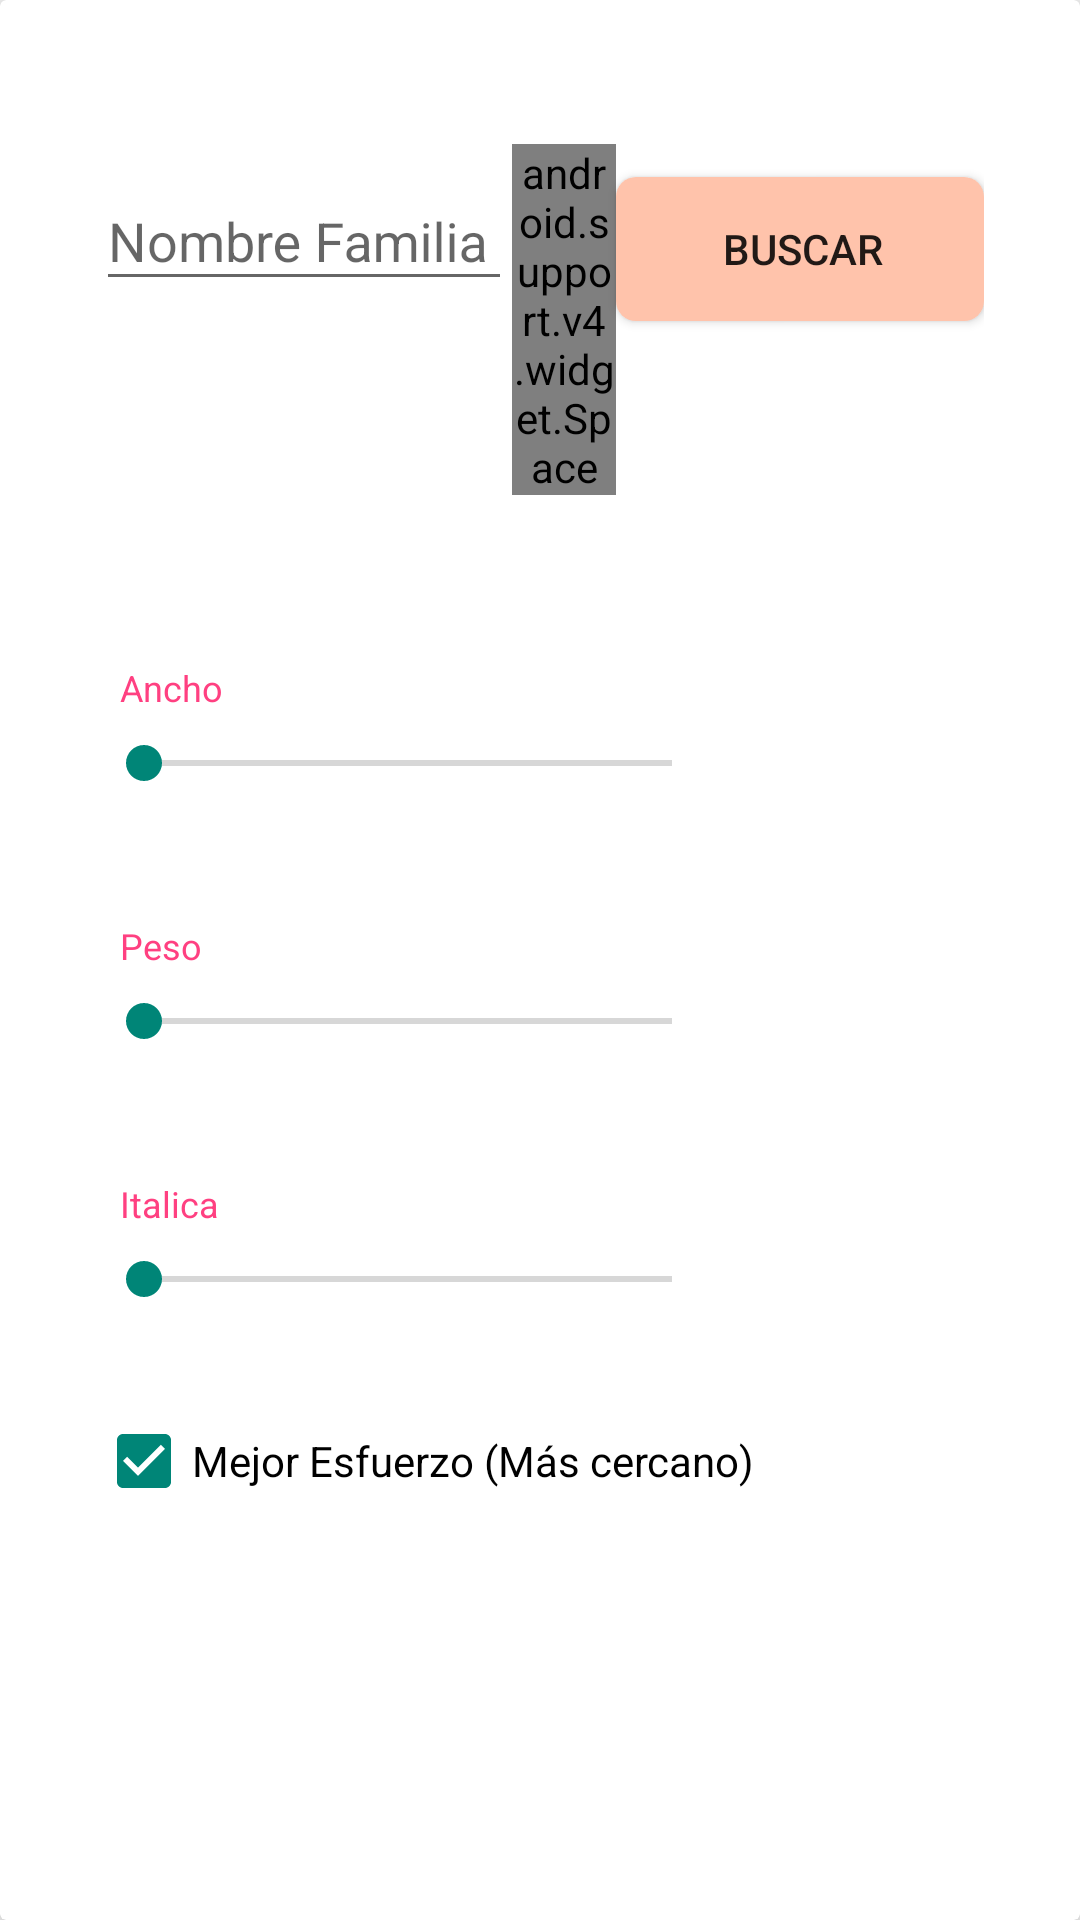

This screen was rendered from an Android layout file. Write that file and the resources it references.
<!-- AndroidManifest.xml: application theme Theme.AppCompat.Light.NoActionBar -->
<!-- res/layout/bottom_sheet_font_query.xml -->
<?xml version="1.0" encoding="utf-8"?>
<android.support.v7.widget.CardView xmlns:android="http://schemas.android.com/apk/res/android"
    xmlns:app="http://schemas.android.com/apk/res-auto"
    android:id="@+id/bottom_sheet_font_query"
    android:layout_width="match_parent"
    android:layout_height="wrap_content"
    app:behavior_peekHeight="120dp"
    app:layout_behavior="android.support.design.widget.BottomSheetBehavior"
    app:cardElevation="8dp">

    <android.support.v4.widget.NestedScrollView
        android:id="@+id/nested_scrollview"
        android:layout_width="match_parent"
        android:layout_height="wrap_content">

        <LinearLayout
            android:id="@+id/download_font_inputs_area"
            android:layout_width="match_parent"
            android:layout_height="wrap_content"
            android:layout_marginBottom="@dimen/margin_medium"
            android:orientation="vertical">

            <LinearLayout
                android:id="@+id/family_name_input_area"
                android:layout_width="match_parent"
                android:layout_height="wrap_content"
                android:layout_marginStart="@dimen/margin_large"
                android:layout_marginTop="@dimen/bottom_sheet_top_margin"
                android:layout_marginEnd="@dimen/margin_large"
                android:layout_marginBottom="@dimen/margin_large"
                android:orientation="horizontal">

                <android.support.design.widget.TextInputLayout
                    android:id="@+id/auto_complete_family_name_input"
                    android:layout_width="0dp"
                    android:layout_height="wrap_content"
                    android:layout_weight="4">

                    <AutoCompleteTextView
                        android:id="@+id/auto_complete_family_name"
                        android:layout_width="match_parent"
                        android:layout_height="wrap_content"
                        android:completionThreshold="1"
                        android:hint="@string/family_name"
                        android:singleLine="true" />
                </android.support.design.widget.TextInputLayout>

                <android.support.v4.widget.Space
                    android:layout_width="0dp"
                    android:layout_height="wrap_content"
                    android:layout_weight="1" />

                <Button
                    android:id="@+id/button_request"
                    android:layout_width="wrap_content"
                    android:layout_height="wrap_content"
                    android:layout_weight="1"
                    android:background="@drawable/redondeado"
                    android:text="@string/buscar" />
            </LinearLayout>


            <LinearLayout
                android:id="@+id/width_input_area"
                android:layout_width="match_parent"
                android:layout_height="wrap_content"
                android:layout_marginStart="@dimen/margin_large"
                android:layout_marginTop="@dimen/margin_medium"
                android:layout_marginEnd="@dimen/margin_large"
                android:layout_marginBottom="@dimen/margin_medium"
                android:orientation="vertical">

                <TextView
                    android:id="@+id/width_seekbar_label"
                    android:layout_width="wrap_content"
                    android:layout_height="wrap_content"
                    android:layout_margin="@dimen/margin_small"
                    android:text="Ancho"
                    android:textColor="@color/accent"
                    android:textSize="12sp" />

                <LinearLayout
                    android:id="@+id/width_seekbar_area"
                    android:layout_width="match_parent"
                    android:layout_height="wrap_content"
                    android:orientation="horizontal">

                    <SeekBar
                        android:id="@+id/seek_bar_width"
                        android:layout_width="0dp"
                        android:layout_height="wrap_content"
                        android:layout_weight="1" />

                    <TextView
                        android:id="@+id/textview_width"
                        android:layout_width="80dp"
                        android:layout_height="wrap_content"
                        android:layout_marginStart="@dimen/margin_small"
                        android:layout_marginLeft="@dimen/margin_small"
                        android:gravity="end"
                        android:textSize="16sp" />
                </LinearLayout>
            </LinearLayout>

            <LinearLayout
                android:id="@+id/weight_input_area"
                android:layout_width="match_parent"
                android:layout_height="wrap_content"
                android:layout_marginStart="@dimen/margin_large"
                android:layout_marginTop="@dimen/margin_medium"
                android:layout_marginEnd="@dimen/margin_large"
                android:layout_marginBottom="@dimen/margin_medium"
                android:orientation="vertical">

                <TextView
                    android:id="@+id/weight_seekbar_label"
                    android:layout_width="wrap_content"
                    android:layout_height="wrap_content"
                    android:layout_margin="@dimen/margin_small"
                    android:text="@string/peso"
                    android:textColor="@color/accent"
                    android:textSize="12sp" />

                <LinearLayout
                    android:id="@+id/weight_seekbar_area"
                    android:layout_width="match_parent"
                    android:layout_height="wrap_content"
                    android:orientation="horizontal">

                    <SeekBar
                        android:id="@+id/seek_bar_weight"
                        android:layout_width="0dp"
                        android:layout_height="wrap_content"
                        android:layout_weight="1" />

                    <TextView
                        android:id="@+id/textview_weight"
                        android:layout_width="80dp"
                        android:layout_height="wrap_content"
                        android:layout_marginStart="@dimen/margin_small"
                        android:layout_marginLeft="@dimen/margin_small"
                        android:gravity="end"
                        android:textSize="16sp" />
                </LinearLayout>
            </LinearLayout>

            <LinearLayout
                android:id="@+id/italic_input_area"
                android:layout_width="match_parent"
                android:layout_height="wrap_content"
                android:layout_marginStart="@dimen/margin_large"
                android:layout_marginTop="@dimen/margin_medium"
                android:layout_marginEnd="@dimen/margin_large"
                android:layout_marginBottom="@dimen/margin_medium"
                android:orientation="vertical">

                <TextView
                    android:id="@+id/italic_seekbar_label"
                    android:layout_width="wrap_content"
                    android:layout_height="wrap_content"
                    android:layout_margin="@dimen/margin_small"
                    android:text="Italica"
                    android:textColor="@color/accent"
                    android:textSize="12sp" />

                <LinearLayout
                    android:id="@+id/italic_seekbar_area"
                    android:layout_width="match_parent"
                    android:layout_height="wrap_content"
                    android:orientation="horizontal">

                    <SeekBar
                        android:id="@+id/seek_bar_italic"
                        android:layout_width="0dp"
                        android:layout_height="wrap_content"
                        android:layout_weight="1" />

                    <TextView
                        android:id="@+id/textview_italic"
                        android:layout_width="80dp"
                        android:layout_height="wrap_content"
                        android:layout_marginStart="@dimen/margin_small"
                        android:layout_marginLeft="@dimen/margin_small"
                        android:gravity="end"
                        android:textSize="16sp" />
                </LinearLayout>
            </LinearLayout>

            <CheckBox
                android:id="@+id/checkbox_best_effort"
                android:layout_width="wrap_content"
                android:layout_height="wrap_content"
                android:layout_marginStart="@dimen/margin_large"
                android:layout_marginTop="@dimen/margin_medium"
                android:layout_marginEnd="@dimen/margin_large"
                android:layout_marginBottom="@dimen/margin_medium"
                android:checked="true"
                android:text="@string/best_effort" />
        </LinearLayout>
    </android.support.v4.widget.NestedScrollView>
</android.support.v7.widget.CardView>
<!-- resources referenced by this layout -->
<resources>
  <color name="accent">#FF4081</color>
  <dimen name="bottom_sheet_top_margin">48dp</dimen>
  <dimen name="margin_large">32dp</dimen>
  <dimen name="margin_medium">16dp</dimen>
  <dimen name="margin_small">8dp</dimen>
  <!-- drawable redondeado (drawable) -->
  <?xml version="1.0" encoding="utf-8"?>
  <shape xmlns:android="http://schemas.android.com/apk/res/android" android:shape = "rectangle">
      <solid android:color="#ffc3ab"/>
      <padding android:left ="3dp"
          android:top="1dp"
          android:right="1dp"
          android:bottom="1dp"></padding>
      <corners android:radius="20px"/>
  </shape>
  <string name="best_effort">Mejor Esfuerzo (Más cercano)</string>
  <string name="buscar">Buscar</string>
  <string name="family_name">Nombre Familia</string>
  <string name="peso">Peso</string>
</resources>
